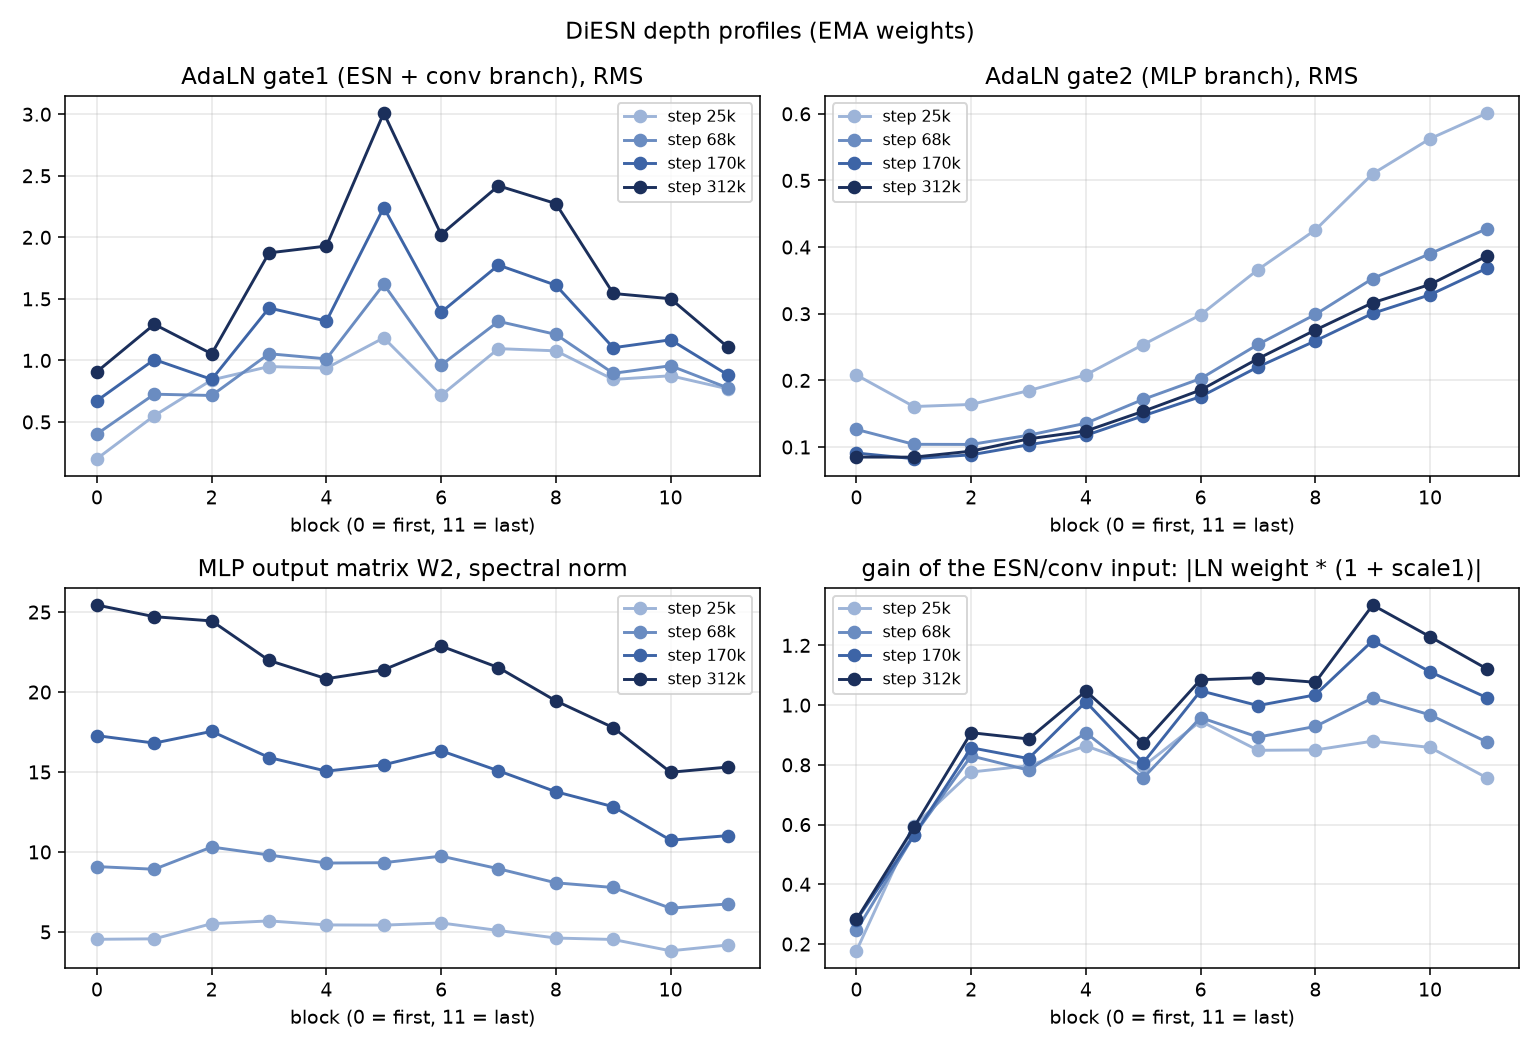

Source data for this figure (header and first rows):
ckpt, step, layer, depth, shift1, scale1, gate1, shift2, scale2, gate2, gain1, gain2, mlp_w1, mlp_w2, mlp_w1_spec, mlp_w2_spec, conv_w, attn_q, attn_k, attn_v, attn_o, attn_vo_spec, out_w
step25000.ckpt, 25000, block0, 0, 0.549, 0.9197, 0.2015, 0.1325, 0.3005, 0.2081, 0.1774, 0.6842, 58.59, 45.5, 11.16, 4.539, 15.33, , , , , , 
step25000.ckpt, 25000, block1, 1, 0.4738, 0.7745, 0.5511, 0.1878, 1.293, 0.1608, 0.5958, 1.733, 61.66, 48.4, 12.51, 4.568, 15.22, , , , , , 
step25000.ckpt, 25000, block2, 2, 0.4697, 0.8346, 0.8415, 0.1869, 1.41, 0.1639, 0.776, 1.947, 63.13, 49.76, 14.11, 5.516, 14.97, , , , , , 
step25000.ckpt, 25000, block3, 3, 0.5037, 0.7808, 0.9504, 0.1873, 1.181, 0.1846, 0.797, 1.782, 63.55, 51.09, 14.63, 5.69, 14.98, , , , , , 
step25000.ckpt, 25000, block4, 4, 0.5301, 0.753, 0.9374, 0.1807, 0.9806, 0.2083, 0.8634, 1.619, 63.35, 51.79, 14.51, 5.438, 15.31, , , , , , 
step25000.ckpt, 25000, block5, 5, 0.5433, 0.7581, 1.183, 0.1996, 0.7797, 0.2538, 0.7949, 1.457, 63.45, 52.42, 14.57, 5.425, 15.29, , , , , , 
step25000.ckpt, 25000, block6, 6, 0.5562, 0.787, 0.7161, 0.2042, 0.601, 0.2984, 0.9465, 1.381, 63.33, 52.91, 14.38, 5.561, 15.53, , , , , , 
step25000.ckpt, 25000, block7, 7, 0.5885, 0.7589, 1.096, 0.1979, 0.4848, 0.3662, 0.8487, 1.336, 63.25, 53.41, 14.8, 5.09, 15.23, , , , , , 
step25000.ckpt, 25000, block8, 8, 0.5639, 0.7523, 1.078, 0.188, 0.4419, 0.4258, 0.8499, 1.301, 63.2, 53.77, 14.92, 4.618, 15.64, , , , , , 
step25000.ckpt, 25000, block9, 9, 0.59, 0.7169, 0.8456, 0.182, 0.4107, 0.51, 0.8793, 1.283, 63.21, 53.84, 15.38, 4.528, 15.57, , , , , , 
step25000.ckpt, 25000, block10, 10, 0.5953, 0.7371, 0.8753, 0.1754, 0.4017, 0.5627, 0.8583, 1.265, 62.93, 53.29, 15.09, 3.82, 15.66, , , , , , 
step25000.ckpt, 25000, block11, 11, 0.5766, 0.76, 0.7688, 0.1612, 0.3604, 0.6013, 0.7555, 1.208, 61.43, 50.92, 14.36, 4.183, 15.4, , , , , , 
step25000.ckpt, 25000, attention, 12, 0.2469, 1.701, 1.462, , , , 2.683, , , , , , , 29.5, 30.32, 32.49, 33.1, 3.941, 
step25000.ckpt, 25000, output, 13, 0.6336, 1.841, , , , , 2.712, , , , , , , , , , , , 254.5
epoch1-step34088.ckpt, 34088, block0, 0, 0.495, 0.9083, 0.2524, 0.128, 0.3748, 0.1741, 0.1983, 0.5989, 67.88, 53.98, 12.98, 5.605, 15.2, , , , , , 
epoch1-step34088.ckpt, 34088, block1, 1, 0.428, 0.7566, 0.5947, 0.171, 1.1, 0.1383, 0.5803, 1.581, 71.29, 57.68, 14.46, 5.602, 15.08, , , , , , 
epoch1-step34088.ckpt, 34088, block2, 2, 0.4366, 0.8289, 0.7803, 0.1707, 1.223, 0.138, 0.7934, 1.79, 72.82, 59.16, 16.23, 6.736, 14.94, , , , , , 
epoch1-step34088.ckpt, 34088, block3, 3, 0.4621, 0.761, 0.9527, 0.1706, 1.018, 0.1551, 0.7873, 1.632, 73.17, 60.66, 16.75, 6.795, 14.95, , , , , , 
epoch1-step34088.ckpt, 34088, block4, 4, 0.4918, 0.7443, 0.9628, 0.1641, 0.8391, 0.1766, 0.8604, 1.477, 72.9, 61.36, 16.68, 6.458, 15.31, , , , , , 
epoch1-step34088.ckpt, 34088, block5, 5, 0.5054, 0.7514, 1.288, 0.1806, 0.656, 0.2186, 0.7757, 1.322, 72.94, 62.09, 16.69, 6.442, 15.28, , , , , , 
epoch1-step34088.ckpt, 34088, block6, 6, 0.5262, 0.7793, 0.7636, 0.1883, 0.492, 0.2575, 0.9479, 1.247, 72.8, 62.54, 16.42, 6.633, 15.59, , , , , , 
epoch1-step34088.ckpt, 34088, block7, 7, 0.5636, 0.752, 1.161, 0.1785, 0.3801, 0.3192, 0.8483, 1.2, 72.59, 62.99, 16.88, 6.071, 15.26, , , , , , 
epoch1-step34088.ckpt, 34088, block8, 8, 0.5318, 0.7469, 1.09, 0.1707, 0.3417, 0.3731, 0.8689, 1.164, 72.56, 63.35, 17.06, 5.493, 15.68, , , , , , 
epoch1-step34088.ckpt, 34088, block9, 9, 0.5635, 0.7169, 0.8466, 0.1646, 0.3156, 0.4458, 0.9148, 1.15, 72.59, 63.35, 17.61, 5.371, 15.65, , , , , , 
epoch1-step34088.ckpt, 34088, block10, 10, 0.5642, 0.7341, 0.8973, 0.1592, 0.3187, 0.4922, 0.8813, 1.135, 72.31, 62.66, 17.3, 4.504, 15.73, , , , , , 
epoch1-step34088.ckpt, 34088, block11, 11, 0.5497, 0.7681, 0.762, 0.1437, 0.2994, 0.5302, 0.7818, 1.092, 70.38, 59.93, 16.45, 4.824, 15.46, , , , , , 
epoch1-step34088.ckpt, 34088, attention, 12, 0.2311, 1.522, 1.274, , , , 2.536, , , , , , , 33.79, 34.79, 37.75, 37.91, 5.25, 
epoch1-step34088.ckpt, 34088, output, 13, 0.566, 1.616, , , , , 2.492, , , , , , , , , , , , 304
epoch2-step51132.ckpt, 51132, block0, 0, 0.4353, 0.8936, 0.3348, 0.1225, 0.4577, 0.1434, 0.227, 0.5024, 83.26, 67.76, 15.81, 7.434, 15.03, , , , , , 
epoch2-step51132.ckpt, 51132, block1, 1, 0.3833, 0.7401, 0.6693, 0.1516, 0.8481, 0.1163, 0.5703, 1.366, 86.74, 72.31, 17.42, 7.346, 14.9, , , , , , 
epoch2-step51132.ckpt, 51132, block2, 2, 0.4166, 0.8126, 0.7252, 0.154, 0.9703, 0.1151, 0.8171, 1.564, 88.48, 74.08, 19.44, 8.674, 14.98, , , , , , 
epoch2-step51132.ckpt, 51132, block3, 3, 0.4194, 0.7395, 1.002, 0.1541, 0.8084, 0.1297, 0.78, 1.43, 88.8, 75.77, 19.97, 8.474, 14.96, , , , , , 
epoch2-step51132.ckpt, 51132, block4, 4, 0.445, 0.7348, 0.9885, 0.1478, 0.6682, 0.1489, 0.8807, 1.297, 88.43, 76.43, 20, 8.024, 15.39, , , , , , 
epoch2-step51132.ckpt, 51132, block5, 5, 0.4619, 0.7443, 1.468, 0.1624, 0.5223, 0.1873, 0.7615, 1.16, 88.41, 77.38, 20, 8.017, 15.29, , , , , , 
epoch2-step51132.ckpt, 51132, block6, 6, 0.4889, 0.7749, 0.866, 0.1738, 0.3819, 0.2208, 0.9509, 1.087, 88.23, 77.73, 19.55, 8.337, 15.72, , , , , , 
epoch2-step51132.ckpt, 51132, block7, 7, 0.5209, 0.7575, 1.252, 0.1593, 0.2877, 0.276, 0.865, 1.043, 87.8, 78.08, 20.12, 7.642, 15.38, , , , , , 
epoch2-step51132.ckpt, 51132, block8, 8, 0.4899, 0.7434, 1.147, 0.1512, 0.2703, 0.3242, 0.8993, 1.005, 87.82, 78.47, 20.44, 6.882, 15.82, , , , , , 
epoch2-step51132.ckpt, 51132, block9, 9, 0.5343, 0.727, 0.8689, 0.1454, 0.2549, 0.3851, 0.9729, 0.9926, 87.91, 78.42, 21.09, 6.684, 15.88, , , , , , 
epoch2-step51132.ckpt, 51132, block10, 10, 0.5188, 0.7385, 0.9261, 0.1409, 0.2733, 0.4259, 0.9286, 0.9792, 87.66, 77.52, 20.72, 5.584, 15.94, , , , , , 
epoch2-step51132.ckpt, 51132, block11, 11, 0.5098, 0.7786, 0.7678, 0.1256, 0.2753, 0.4633, 0.8346, 0.9484, 85.12, 74.39, 19.72, 5.856, 15.63, , , , , , 
epoch2-step51132.ckpt, 51132, attention, 12, 0.2155, 1.333, 1.073, , , , 2.378, , , , , , , 40.81, 42.06, 46.31, 45.8, 7.669, 
epoch2-step51132.ckpt, 51132, output, 13, 0.495, 1.414, , , , , 2.289, , , , , , , , , , , , 380.6
epoch3-step68176.ckpt, 68176, block0, 0, 0.4012, 0.8823, 0.4025, 0.1185, 0.5064, 0.1264, 0.2456, 0.4435, 96.63, 79.79, 18.16, 9.086, 14.93, , , , , , 
epoch3-step68176.ckpt, 68176, block1, 1, 0.3564, 0.7291, 0.7258, 0.1378, 0.6888, 0.1041, 0.5637, 1.21, 100, 84.72, 19.88, 8.919, 14.77, , , , , , 
epoch3-step68176.ckpt, 68176, block2, 2, 0.4007, 0.7985, 0.7152, 0.144, 0.7998, 0.1039, 0.8299, 1.4, 102, 86.7, 22.07, 10.31, 15.03, , , , , , 
epoch3-step68176.ckpt, 68176, block3, 3, 0.392, 0.7258, 1.054, 0.1458, 0.6709, 0.1177, 0.7823, 1.288, 102.3, 88.55, 22.57, 9.81, 14.99, , , , , , 
epoch3-step68176.ckpt, 68176, block4, 4, 0.4189, 0.7281, 1.013, 0.1395, 0.5617, 0.1357, 0.9072, 1.176, 101.9, 89.14, 22.77, 9.307, 15.51, , , , , , 
epoch3-step68176.ckpt, 68176, block5, 5, 0.4301, 0.7354, 1.618, 0.1527, 0.4484, 0.1716, 0.7563, 1.057, 101.8, 90.29, 22.77, 9.329, 15.33, , , , , , 
epoch3-step68176.ckpt, 68176, block6, 6, 0.4652, 0.7673, 0.9615, 0.1658, 0.3299, 0.2027, 0.9583, 0.9843, 101.6, 90.52, 22.13, 9.741, 15.87, , , , , , 
epoch3-step68176.ckpt, 68176, block7, 7, 0.4879, 0.7619, 1.317, 0.1479, 0.2583, 0.2539, 0.8929, 0.9444, 101, 90.81, 22.84, 8.95, 15.54, , , , , , 
epoch3-step68176.ckpt, 68176, block8, 8, 0.4623, 0.7386, 1.212, 0.1386, 0.2651, 0.299, 0.9286, 0.9065, 101.1, 91.23, 23.28, 8.071, 15.97, , , , , , 
epoch3-step68176.ckpt, 68176, block9, 9, 0.5095, 0.7396, 0.8954, 0.1333, 0.2628, 0.3529, 1.024, 0.8946, 101.2, 91.17, 24.02, 7.779, 16.14, , , , , , 
epoch3-step68176.ckpt, 68176, block10, 10, 0.4917, 0.7427, 0.9566, 0.1292, 0.2869, 0.3902, 0.9672, 0.8821, 101, 90.09, 23.57, 6.484, 16.18, , , , , , 
epoch3-step68176.ckpt, 68176, block11, 11, 0.4743, 0.7848, 0.7767, 0.1153, 0.2961, 0.4279, 0.8756, 0.8559, 97.95, 86.72, 22.46, 6.75, 15.83, , , , , , 
epoch3-step68176.ckpt, 68176, attention, 12, 0.2062, 1.232, 0.9552, , , , 2.288, , , , , , , 46.9, 48.36, 53.7, 52.66, 10.03, 
epoch3-step68176.ckpt, 68176, output, 13, 0.451, 1.314, , , , , 2.19, , , , , , , , , , , , 444.4
epoch4-step85220.ckpt, 85220, block0, 0, 0.3783, 0.8733, 0.462, 0.1158, 0.5382, 0.1151, 0.2578, 0.4034, 108.5, 90.6, 20.2, 10.58, 14.88, , , , , , 
epoch4-step85220.ckpt, 85220, block1, 1, 0.3382, 0.7204, 0.7776, 0.1277, 0.5843, 0.09607, 0.5573, 1.093, 111.8, 95.69, 22.07, 10.37, 14.67, , , , , , 
epoch4-step85220.ckpt, 85220, block2, 2, 0.3781, 0.7854, 0.7249, 0.1374, 0.6814, 0.09719, 0.8367, 1.278, 114, 97.79, 24.4, 11.72, 15.09, , , , , , 
epoch4-step85220.ckpt, 85220, block3, 3, 0.3744, 0.7142, 1.117, 0.1408, 0.5769, 0.1108, 0.7836, 1.184, 114.4, 99.78, 24.82, 10.97, 15.03, , , , , , 
... 206 more rows
